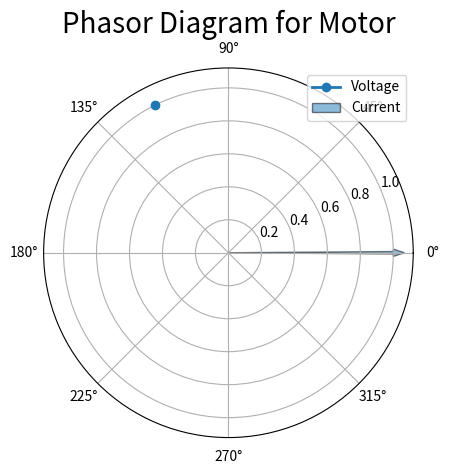

Generate this figure with matplotlib:
import matplotlib.pyplot as plt
from math import sin, cos, pi

Rs = 0.015
Ls = 0.001
lamaf = 0.00015

spd_rpm = 6000
pole_pair = 2
omega = spd_rpm / 60 * pole_pair * 2 * pi



voltage_phase = 90
voltage_mag = 1

# Plot the phasors
fig, ax = plt.subplots(subplot_kw={'projection': 'polar'})
#ax.plot([voltage_phase, current_phase, bemf_phase], [voltage_mag, current_mag, bemf_mag], 'o-', linewidth=2)
ax.plot(voltage_phase, voltage_mag, 'o-', linewidth=2)

ax.arrow(0, 0.0, 0, 1, alpha = 0.5, width = 0.015)

# Add labels and legend
ax.set_title('Phasor Diagram for Motor', fontsize=20)
ax.legend(['Voltage', 'Current', 'BEMF'], loc='best')

# Show the plot
plt.show()